Run: headless pygame with SDL's dummy video driver; simulated clock (each Clock.tick advances the game by its frame time, no real sleeping); random seed 0; keys injected as events and as key.get_pressed() state; no mouse input.
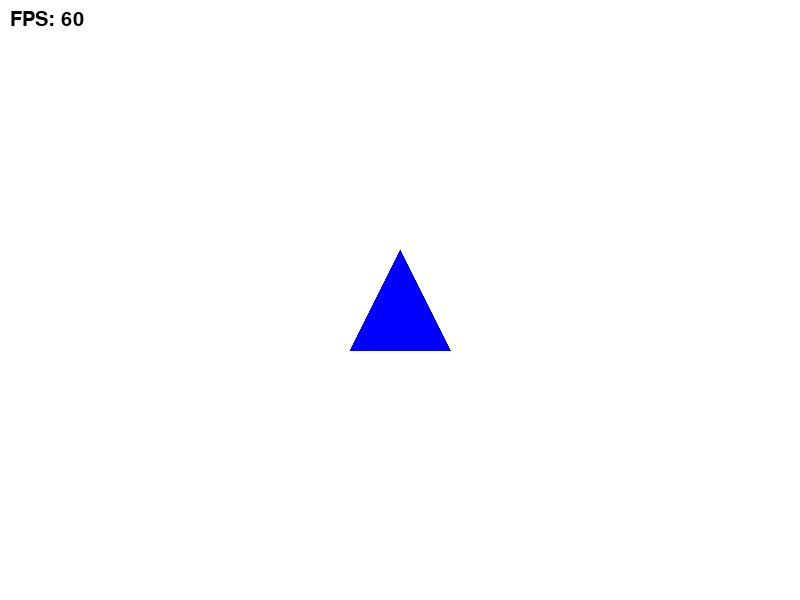
Frame 1 of 4 · flips 1–60 · no input
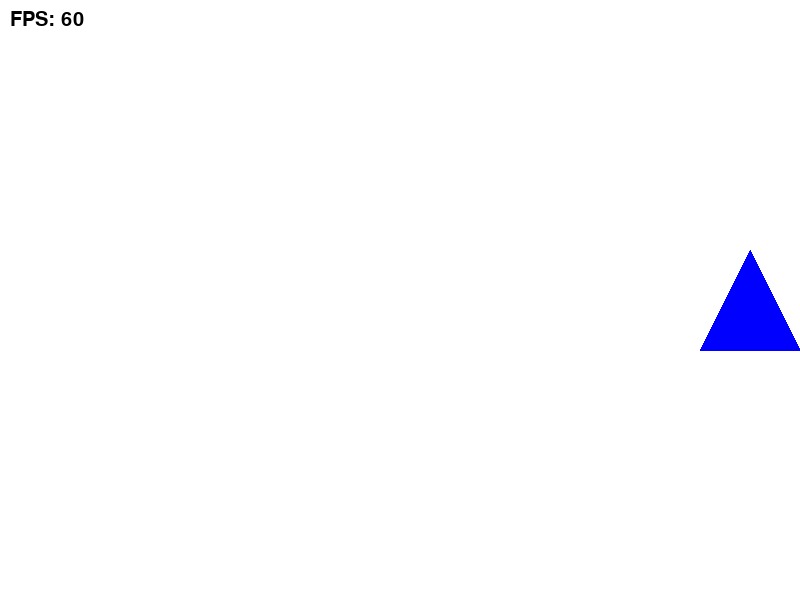
Frame 2 of 4 · flips 61–180 · tapped SPACE, RETURN · held RIGHT (→), D
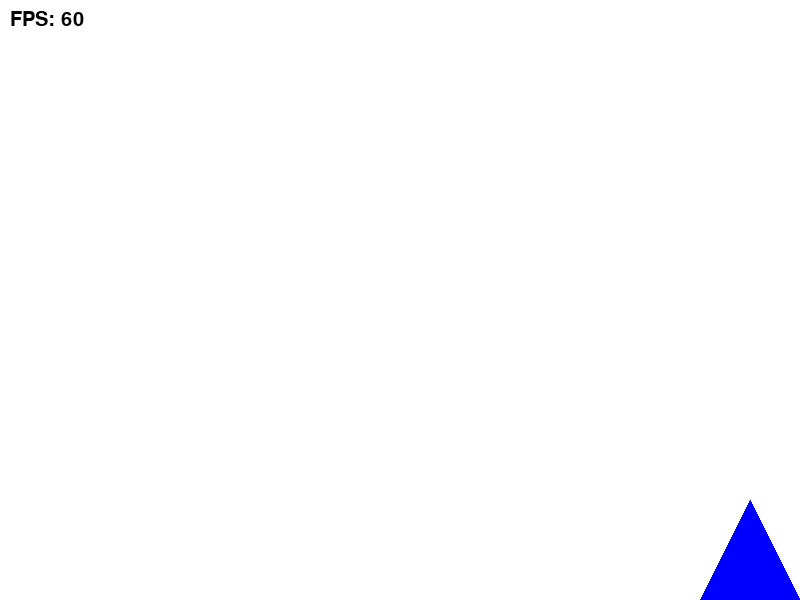
Frame 3 of 4 · flips 181–300 · held DOWN (↓), S
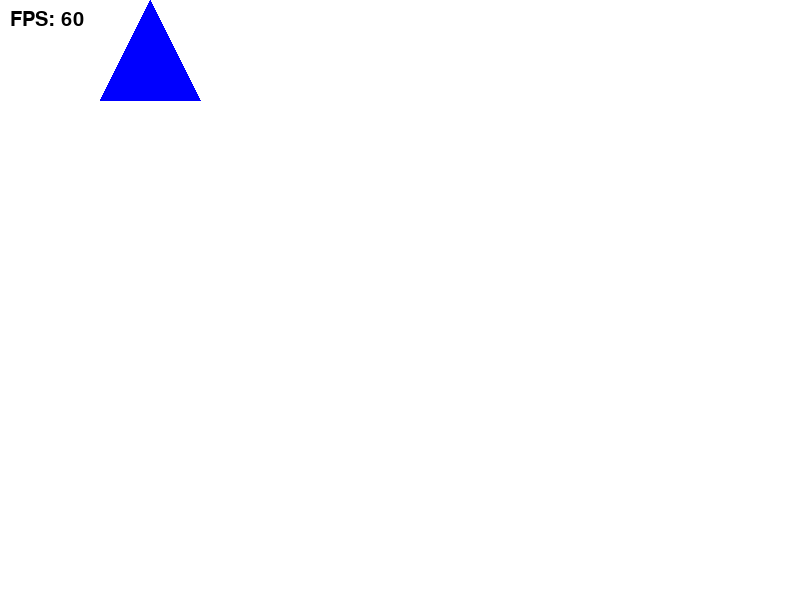
Frame 4 of 4 · flips 301–420 · held LEFT (←), A, UP (↑), W

The pygame program that drew these frames:

import pygame
import sys

pygame.init()
screen = pygame.display.set_mode((800, 600))
pygame.display.set_caption("Triangle Move")

WHITE = (255, 255, 255)
BLUE = (0, 0, 255)
BLACK = (0, 0, 0)

clock = pygame.time.Clock()
font = pygame.font.SysFont(None, 30)

radius = 50

# 🔥 삼각형 중심 위치
x = 400
y = 300
speed = 5

running = True

while running:
    for event in pygame.event.get():
        if event.type == pygame.QUIT:
            running = False

    # 🔥 키 입력
    keys = pygame.key.get_pressed()

    if keys[pygame.K_LEFT]:
        x -= speed
    if keys[pygame.K_RIGHT]:
        x += speed
    if keys[pygame.K_UP]:
        y -= speed
    if keys[pygame.K_DOWN]:
        y += speed

    # 🔥 화면 경계 제한
    x = max(radius, min(800 - radius, x))
    y = max(radius, min(600 - radius, y))

    screen.fill(WHITE)

    # 🔺 삼각형 좌표
    points = [
        (x, y - radius),          # 위
        (x - radius, y + radius), # 왼쪽 아래
        (x + radius, y + radius)  # 오른쪽 아래
    ]

    # 🔺 삼각형 그리기
    pygame.draw.polygon(screen, BLUE, points)

    # FPS 표시
    fps = clock.get_fps()
    fps_text = font.render(f"FPS: {int(fps)}", True, BLACK)
    screen.blit(fps_text, (10, 10))

    pygame.display.flip()
    clock.tick(60)

pygame.quit()
sys.exit()
